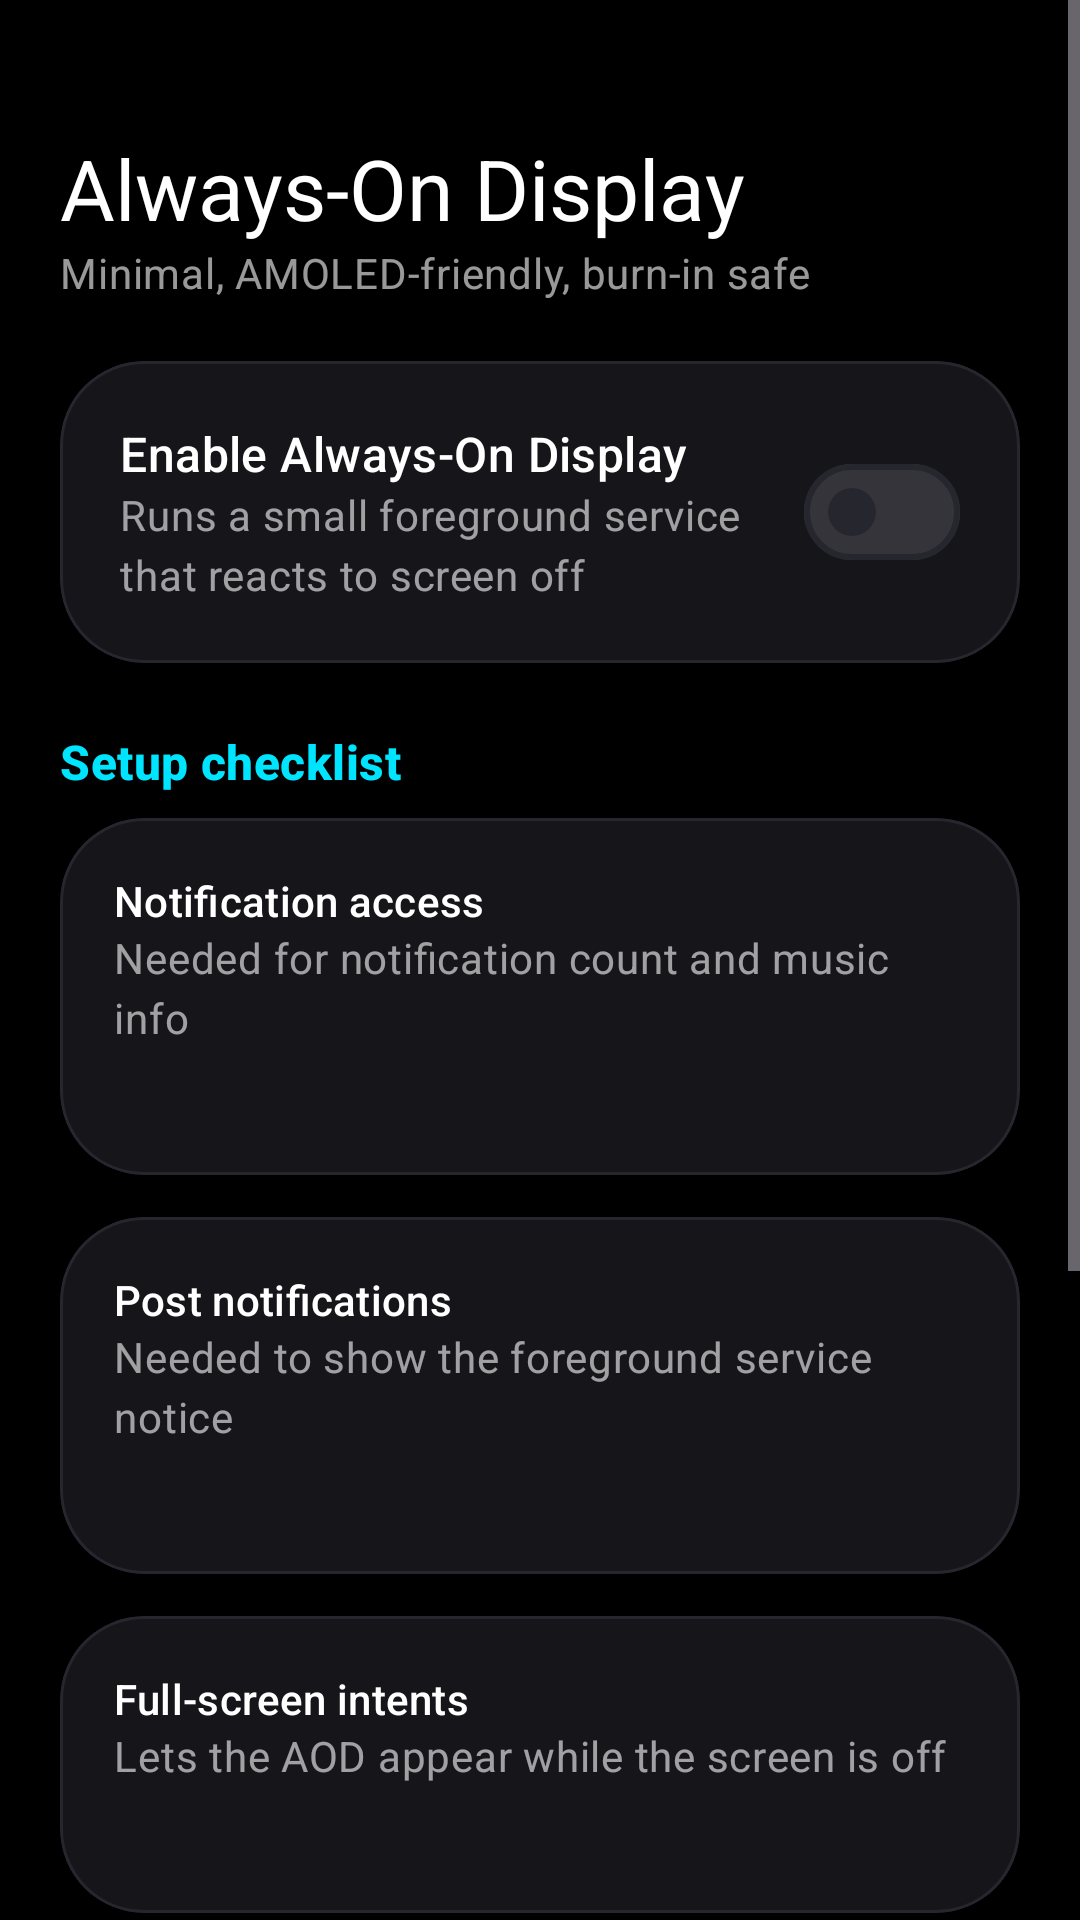

The Android layout XML behind this screen, and the referenced resources:
<!-- AndroidManifest.xml: application theme Theme.CustomAOD -->
<!-- res/layout/activity_main.xml -->
<?xml version="1.0" encoding="utf-8"?>
<ScrollView xmlns:android="http://schemas.android.com/apk/res/android"
    xmlns:app="http://schemas.android.com/apk/res-auto"
    android:layout_width="match_parent"
    android:layout_height="match_parent"
    android:background="@color/aod_black"
    android:fillViewport="true">

    <LinearLayout
        android:layout_width="match_parent"
        android:layout_height="wrap_content"
        android:orientation="vertical"
        android:padding="20dp">

        <TextView
            android:layout_width="wrap_content"
            android:layout_height="wrap_content"
            android:layout_marginTop="24dp"
            android:text="@string/main_title"
            android:textAppearance="@style/TextAppearance.Material3.HeadlineMedium"
            android:textColor="@color/aod_white" />

        <TextView
            style="@style/TextAppearance.CustomAOD.Body"
            android:layout_width="wrap_content"
            android:layout_height="wrap_content"
            android:layout_marginBottom="20dp"
            android:text="@string/main_subtitle" />

        
        <com.google.android.material.card.MaterialCardView
            android:id="@+id/cardMaster"
            style="@style/Widget.CustomAOD.Card"
            android:layout_width="match_parent"
            android:layout_height="wrap_content">

            <LinearLayout
                android:layout_width="match_parent"
                android:layout_height="wrap_content"
                android:gravity="center_vertical"
                android:orientation="horizontal"
                android:padding="20dp">

                <LinearLayout
                    android:layout_width="0dp"
                    android:layout_height="wrap_content"
                    android:layout_weight="1"
                    android:orientation="vertical">

                    <TextView
                        android:layout_width="wrap_content"
                        android:layout_height="wrap_content"
                        android:text="@string/aod_enable"
                        android:textAppearance="@style/TextAppearance.Material3.TitleMedium"
                        android:textColor="@color/aod_white" />

                    <TextView
                        style="@style/TextAppearance.CustomAOD.Body"
                        android:layout_width="wrap_content"
                        android:layout_height="wrap_content"
                        android:text="@string/aod_enable_desc" />
                </LinearLayout>

                <com.google.android.material.materialswitch.MaterialSwitch
                    android:id="@+id/switchAod"
                    android:layout_width="wrap_content"
                    android:layout_height="wrap_content" />
            </LinearLayout>
        </com.google.android.material.card.MaterialCardView>

        <TextView
            style="@style/TextAppearance.CustomAOD.Section"
            android:layout_width="wrap_content"
            android:layout_height="wrap_content"
            android:layout_marginTop="8dp"
            android:text="@string/setup_title" />

        
        <com.google.android.material.card.MaterialCardView
            android:id="@+id/cardNotifAccess"
            style="@style/Widget.CustomAOD.Card"
            android:layout_width="match_parent"
            android:layout_height="wrap_content"
            android:clickable="true"
            android:focusable="true">

            <LinearLayout
                android:layout_width="match_parent"
                android:layout_height="wrap_content"
                android:orientation="vertical"
                android:padding="18dp">

                <TextView
                    android:layout_width="wrap_content"
                    android:layout_height="wrap_content"
                    android:text="@string/perm_notification_access"
                    android:textAppearance="@style/TextAppearance.Material3.TitleSmall"
                    android:textColor="@color/aod_white" />

                <TextView
                    style="@style/TextAppearance.CustomAOD.Body"
                    android:layout_width="wrap_content"
                    android:layout_height="wrap_content"
                    android:text="@string/perm_notification_access_desc" />

                <TextView
                    android:id="@+id/tvStatusNotifAccess"
                    android:layout_width="wrap_content"
                    android:layout_height="wrap_content"
                    android:layout_marginTop="6dp"
                    android:textColor="@color/neon_cyan" />
            </LinearLayout>
        </com.google.android.material.card.MaterialCardView>

        <com.google.android.material.card.MaterialCardView
            android:id="@+id/cardPostNotif"
            style="@style/Widget.CustomAOD.Card"
            android:layout_width="match_parent"
            android:layout_height="wrap_content"
            android:clickable="true"
            android:focusable="true">

            <LinearLayout
                android:layout_width="match_parent"
                android:layout_height="wrap_content"
                android:orientation="vertical"
                android:padding="18dp">

                <TextView
                    android:layout_width="wrap_content"
                    android:layout_height="wrap_content"
                    android:text="@string/perm_post_notifications"
                    android:textAppearance="@style/TextAppearance.Material3.TitleSmall"
                    android:textColor="@color/aod_white" />

                <TextView
                    style="@style/TextAppearance.CustomAOD.Body"
                    android:layout_width="wrap_content"
                    android:layout_height="wrap_content"
                    android:text="@string/perm_post_notifications_desc" />

                <TextView
                    android:id="@+id/tvStatusPostNotif"
                    android:layout_width="wrap_content"
                    android:layout_height="wrap_content"
                    android:layout_marginTop="6dp"
                    android:textColor="@color/neon_cyan" />
            </LinearLayout>
        </com.google.android.material.card.MaterialCardView>

        <com.google.android.material.card.MaterialCardView
            android:id="@+id/cardFullScreen"
            style="@style/Widget.CustomAOD.Card"
            android:layout_width="match_parent"
            android:layout_height="wrap_content"
            android:clickable="true"
            android:focusable="true">

            <LinearLayout
                android:layout_width="match_parent"
                android:layout_height="wrap_content"
                android:orientation="vertical"
                android:padding="18dp">

                <TextView
                    android:layout_width="wrap_content"
                    android:layout_height="wrap_content"
                    android:text="@string/perm_full_screen"
                    android:textAppearance="@style/TextAppearance.Material3.TitleSmall"
                    android:textColor="@color/aod_white" />

                <TextView
                    style="@style/TextAppearance.CustomAOD.Body"
                    android:layout_width="wrap_content"
                    android:layout_height="wrap_content"
                    android:text="@string/perm_full_screen_desc" />

                <TextView
                    android:id="@+id/tvStatusFullScreen"
                    android:layout_width="wrap_content"
                    android:layout_height="wrap_content"
                    android:layout_marginTop="6dp"
                    android:textColor="@color/neon_cyan" />
            </LinearLayout>
        </com.google.android.material.card.MaterialCardView>

        <com.google.android.material.card.MaterialCardView
            android:id="@+id/cardBatteryOpt"
            style="@style/Widget.CustomAOD.Card"
            android:layout_width="match_parent"
            android:layout_height="wrap_content"
            android:clickable="true"
            android:focusable="true">

            <LinearLayout
                android:layout_width="match_parent"
                android:layout_height="wrap_content"
                android:orientation="vertical"
                android:padding="18dp">

                <TextView
                    android:layout_width="wrap_content"
                    android:layout_height="wrap_content"
                    android:text="@string/perm_battery_opt"
                    android:textAppearance="@style/TextAppearance.Material3.TitleSmall"
                    android:textColor="@color/aod_white" />

                <TextView
                    style="@style/TextAppearance.CustomAOD.Body"
                    android:layout_width="wrap_content"
                    android:layout_height="wrap_content"
                    android:text="@string/perm_battery_opt_desc" />

                <TextView
                    android:id="@+id/tvStatusBatteryOpt"
                    android:layout_width="wrap_content"
                    android:layout_height="wrap_content"
                    android:layout_marginTop="6dp"
                    android:textColor="@color/neon_cyan" />
            </LinearLayout>
        </com.google.android.material.card.MaterialCardView>

        <com.google.android.material.button.MaterialButton
            android:id="@+id/btnCustomize"
            android:layout_width="match_parent"
            android:layout_height="60dp"
            android:layout_marginTop="8dp"
            android:text="@string/btn_open_settings"
            app:cornerRadius="30dp" />

        <com.google.android.material.button.MaterialButton
            android:id="@+id/btnPreview"
            style="@style/Widget.Material3.Button.TonalButton"
            android:layout_width="match_parent"
            android:layout_height="60dp"
            android:layout_marginTop="10dp"
            android:layout_marginBottom="24dp"
            android:text="@string/btn_preview"
            app:cornerRadius="30dp" />
    </LinearLayout>
</ScrollView>
<!-- resources referenced by this layout -->
<resources>
  <color name="aod_black">#FF000000</color>
  <color name="aod_white">#FFFFFFFF</color>
  <color name="neon_cyan">#FF00E5FF</color>
  <string name="aod_enable">Enable Always-On Display</string>
  <string name="aod_enable_desc">Runs a small foreground service that reacts to screen off</string>
  <string name="btn_open_settings">Customize</string>
  <string name="btn_preview">Preview AOD</string>
  <string name="main_subtitle">Minimal, AMOLED-friendly, burn-in safe</string>
  <string name="main_title">Always-On Display</string>
  <string name="perm_battery_opt">Unrestricted battery</string>
  <string name="perm_battery_opt_desc">Stops the system from killing the AOD service</string>
  <string name="perm_full_screen">Full-screen intents</string>
  <string name="perm_full_screen_desc">Lets the AOD appear while the screen is off</string>
  <string name="perm_notification_access">Notification access</string>
  <string name="perm_notification_access_desc">Needed for notification count and music info</string>
  <string name="perm_post_notifications">Post notifications</string>
  <string name="perm_post_notifications_desc">Needed to show the foreground service notice</string>
  <string name="setup_title">Setup checklist</string>
  <style name="TextAppearance.CustomAOD.Body" parent="TextAppearance.Material3.BodyMedium">
          <item name="android:textColor">@color/aod_dim_text</item>
      </style>
  <style name="TextAppearance.CustomAOD.Section" parent="TextAppearance.Material3.TitleMedium">
          <item name="android:textColor">@color/neon_cyan</item>
          <item name="android:textStyle">bold</item>
          <item name="android:layout_marginBottom">8dp</item>
      </style>
  <style name="Widget.CustomAOD.Card" parent="Widget.Material3.CardView.Filled">
          <item name="cardBackgroundColor">@color/card_dark</item>
          <item name="cardCornerRadius">28dp</item>
          <item name="cardElevation">0dp</item>
          <item name="strokeColor">@color/card_stroke</item>
          <item name="strokeWidth">1dp</item>
          <item name="android:layout_marginBottom">14dp</item>
      </style>
  <style name="Theme.CustomAOD" parent="Theme.Material3.Dark.NoActionBar">
          <item name="colorPrimary">@color/neon_cyan</item>
          <item name="colorOnPrimary">@color/aod_black</item>
          <item name="colorPrimaryContainer">#FF003A42</item>
          <item name="colorOnPrimaryContainer">@color/neon_cyan</item>
          <item name="colorSecondary">@color/neon_magenta</item>
          <item name="colorSurface">@color/surface_dark</item>
          <item name="colorSurfaceVariant">@color/card_dark</item>
          <item name="colorOnSurface">@color/aod_white</item>
          <item name="colorOutline">@color/card_stroke</item>
          <item name="android:colorBackground">@color/aod_black</item>
          <item name="android:windowBackground">@color/aod_black</item>
          <item name="android:statusBarColor">@color/aod_black</item>
          <item name="android:navigationBarColor">@color/aod_black</item>
          <item name="shapeAppearanceMediumComponent">@style/ShapeAppearance.CustomAOD.Card</item>
      </style>
  <color name="aod_dim_text">#99FFFFFF</color>
  <color name="card_dark">#FF15151A</color>
  <color name="card_stroke">#FF26262E</color>
  <color name="neon_magenta">#FFFF2BD6</color>
  <color name="surface_dark">#FF0A0A0C</color>
  <style name="ShapeAppearance.CustomAOD.Card" parent="ShapeAppearance.Material3.MediumComponent">
          <item name="cornerFamily">rounded</item>
          <item name="cornerSize">28dp</item>
      </style>
</resources>
